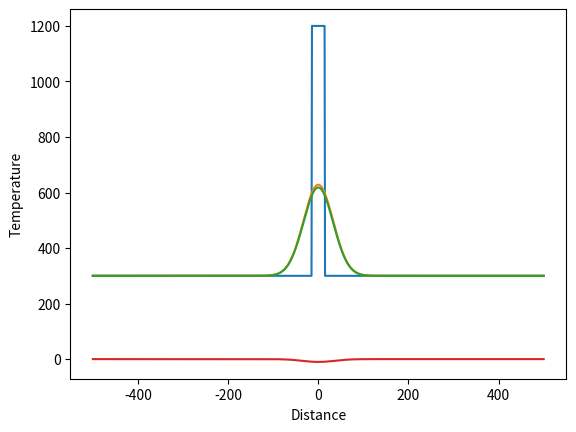

Here is the Python script that generated this plot:
import numpy as np
import matplotlib.pyplot as plt
from scipy.special import erf

# Physical parameters

L = 1000
T0 = 300
Ti = 1200

k = 1e-6
W = 30

dx = 1
nx = L+1
x = np.linspace(-L/2, L/2, num=nx)

t = 500000000


dt = 0.2*dx*dx / (2*k)

nsteps = int(t /dt)

A = 1 / (2 * np.sqrt(k * t))
B = np.multiply((W/2 - x),  A)
C = np.multiply((W/2 + x), A)
Ta = T0 + np.multiply((Ti-T0) / 2, (erf(B)+erf(C)))

T = T0*np.ones(nx)

for index, item in enumerate(x):
    if abs(item) < W/2:
        T[index] = Ti


Ts = T

time = 0
for n in range(1,nsteps):
    T_new = np.zeros(nx)
    for i in range(1,nx-1):
        T_new[i] = T[i] + (k*dt/(dx*dx))*(T[i-1]+T[i+1]-2*T[i])

    T_new[0] = T[0]
    T_new[nx-1] = T[nx-1]
    T = T_new
    time = time + dt


diff = T-Ta
plt.figure(1)
plt.plot(x,Ts)
plt.plot(x,Ta)
plt.plot(x,T)
plt.plot(x,diff)
plt.ylabel('Temperature')
plt.xlabel('Distance')

plt.show()